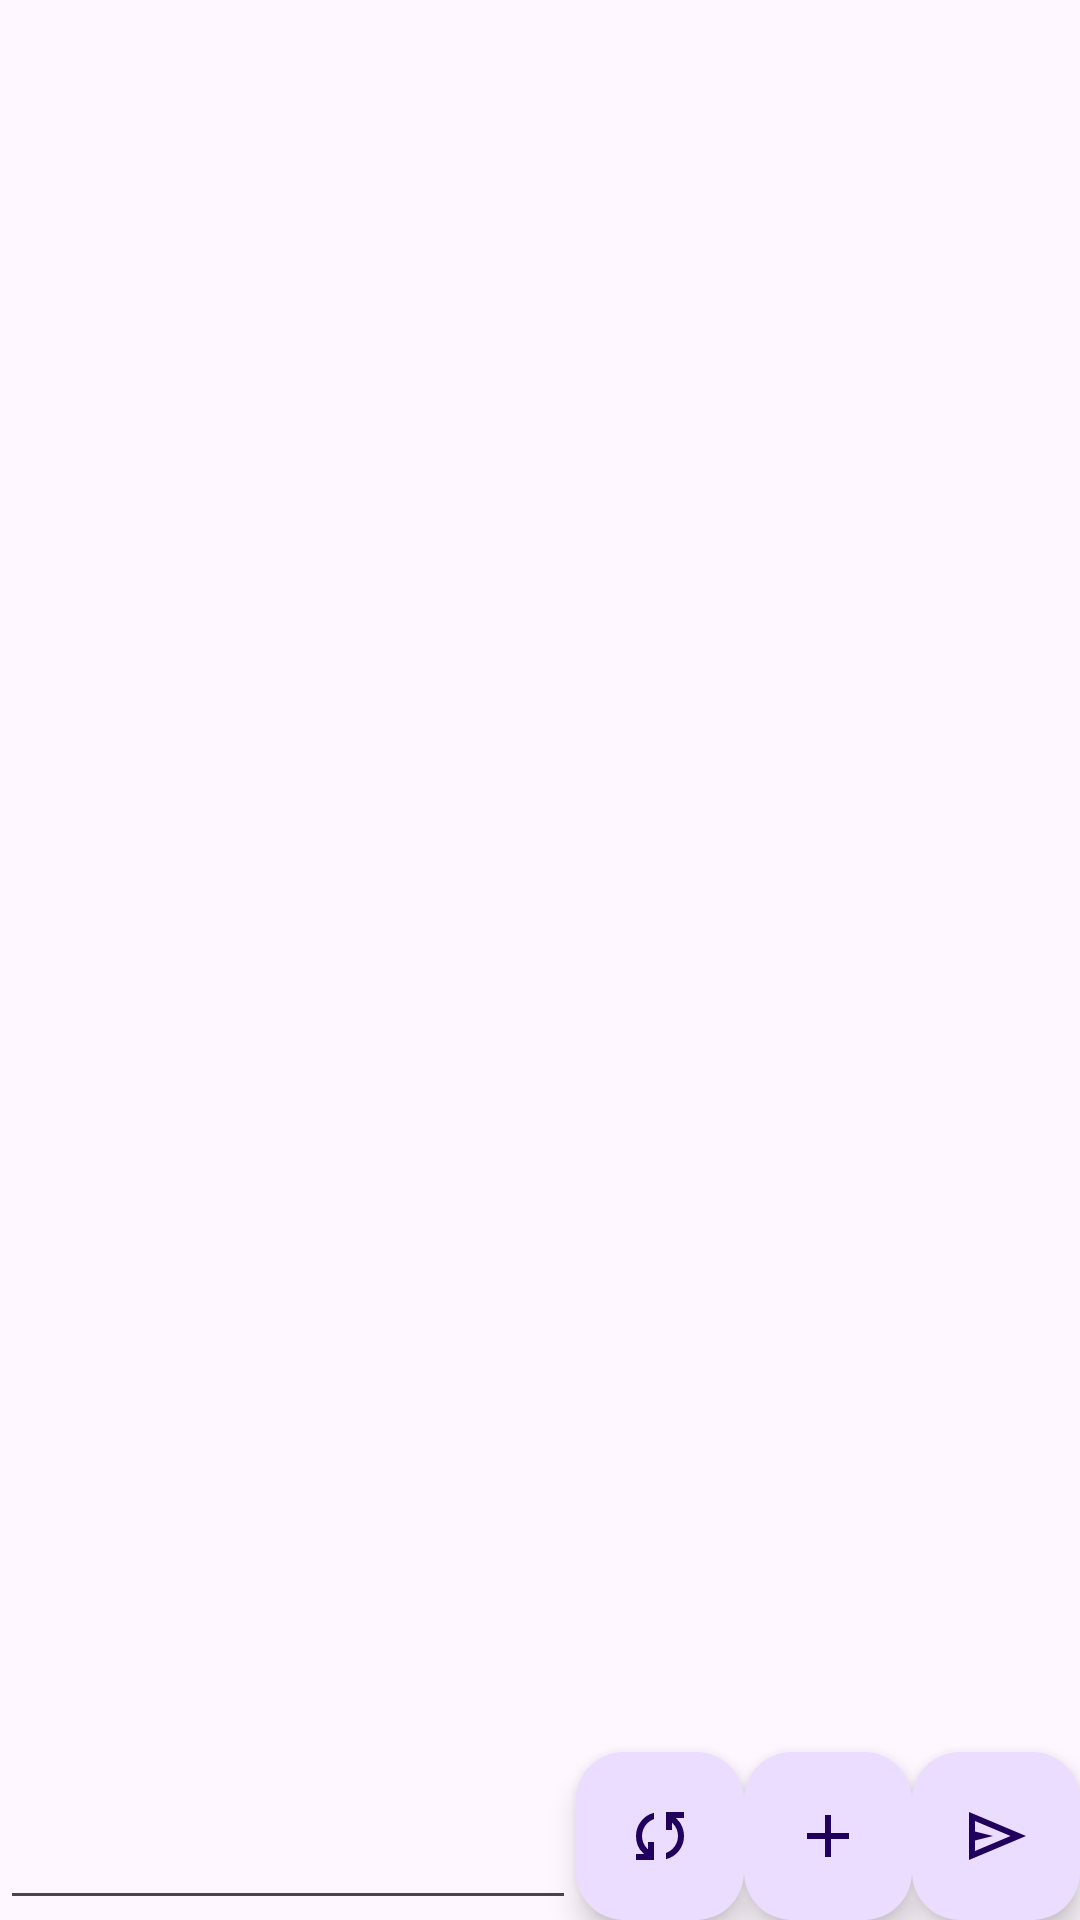

This screen was rendered from an Android layout file. Write that file and the resources it references.
<!-- AndroidManifest.xml: application theme AppTheme -->
<!-- res/layout/fragment_chat.xml -->
<?xml version="1.0" encoding="utf-8"?>
<androidx.constraintlayout.widget.ConstraintLayout xmlns:android="http://schemas.android.com/apk/res/android"
    xmlns:app="http://schemas.android.com/apk/res-auto"
    xmlns:tools="http://schemas.android.com/tools"
    android:id="@+id/chatFragmentView"
    android:layout_width="match_parent"
    android:layout_height="match_parent"
    tools:context=".ui.fragments.ChatFragment">

    <com.google.android.material.textview.MaterialTextView
        android:id="@+id/channelNameTextView"
        android:layout_width="0dp"
        android:layout_height="wrap_content"
        android:textSize="@dimen/channelNameSize"
        app:layout_constraintEnd_toStartOf="@id/currentNameTextView"
        app:layout_constraintStart_toStartOf="parent"
        app:layout_constraintTop_toTopOf="parent"
        tools:ignore="SpUsage">

    </com.google.android.material.textview.MaterialTextView>

    <com.google.android.material.textview.MaterialTextView
        android:id="@+id/currentNameTextView"
        android:layout_width="0dp"
        android:layout_height="wrap_content"
        android:textSize="@dimen/channelNameSize"
        app:layout_constraintEnd_toEndOf="parent"
        app:layout_constraintStart_toEndOf="@id/channelNameTextView"
        app:layout_constraintTop_toTopOf="parent"
        tools:ignore="SpUsage">

    </com.google.android.material.textview.MaterialTextView>

    <androidx.recyclerview.widget.RecyclerView
        android:id="@+id/messages_recycler_view"
        android:layout_width="match_parent"
        android:layout_height="0dp"
        app:layout_constraintBottom_toTopOf="@+id/messages_loading_progress_bar"
        app:layout_constraintTop_toBottomOf="@id/channelNameTextView">

    </androidx.recyclerview.widget.RecyclerView>

    <com.google.android.material.progressindicator.CircularProgressIndicator
        android:id="@+id/messages_loading_progress_bar"
        android:layout_width="wrap_content"
        android:layout_height="wrap_content"
        android:indeterminate="true"
        android:visibility="gone"
        app:layout_constraintBottom_toTopOf="@id/messageEditText"
        app:layout_constraintEnd_toEndOf="parent"
        app:layout_constraintStart_toStartOf="parent">

    </com.google.android.material.progressindicator.CircularProgressIndicator>

    <com.google.android.material.textfield.TextInputEditText
        android:id="@+id/messageEditText"
        android:layout_width="0dp"
        android:layout_height="0dp"
        android:inputType="textMultiLine"
        app:layout_constraintBottom_toBottomOf="parent"
        app:layout_constraintEnd_toStartOf="@id/refresh_button"
        app:layout_constraintStart_toStartOf="parent"
        app:layout_constraintTop_toTopOf="@id/refresh_button">

    </com.google.android.material.textfield.TextInputEditText>

    <com.google.android.material.floatingactionbutton.FloatingActionButton
        android:id="@+id/refresh_button"
        android:layout_width="wrap_content"
        android:layout_height="wrap_content"
        app:layout_constraintBottom_toBottomOf="parent"
        app:layout_constraintEnd_toStartOf="@id/getImageButton"
        app:layout_constraintStart_toEndOf="@id/messageEditText"
        app:layout_constraintTop_toTopOf="@id/getImageButton"
        app:srcCompat="@drawable/update">

    </com.google.android.material.floatingactionbutton.FloatingActionButton>

    <com.google.android.material.floatingactionbutton.FloatingActionButton
        android:id="@+id/scrollToUpButton"
        android:layout_width="wrap_content"
        android:layout_height="wrap_content"
        android:visibility="gone"
        app:layout_constraintBottom_toTopOf="@id/sendMessageButton"
        app:layout_constraintEnd_toEndOf="parent"
        app:srcCompat="@drawable/up_arrow">

    </com.google.android.material.floatingactionbutton.FloatingActionButton>

    <com.google.android.material.floatingactionbutton.FloatingActionButton
        android:id="@+id/scrollToDownButton"
        android:layout_width="wrap_content"
        android:layout_height="wrap_content"
        android:visibility="gone"
        app:layout_constraintBottom_toTopOf="@id/sendMessageButton"
        app:layout_constraintEnd_toEndOf="parent"
        app:srcCompat="@drawable/down_arrow">

    </com.google.android.material.floatingactionbutton.FloatingActionButton>

    <com.google.android.material.floatingactionbutton.FloatingActionButton
        android:id="@+id/getImageButton"
        android:layout_width="wrap_content"
        android:layout_height="wrap_content"
        app:layout_constraintBottom_toBottomOf="parent"
        app:layout_constraintEnd_toStartOf="@id/sendMessageButton"
        app:srcCompat="@drawable/add">

    </com.google.android.material.floatingactionbutton.FloatingActionButton>

    <com.google.android.material.floatingactionbutton.FloatingActionButton
        android:id="@+id/sendMessageButton"
        android:layout_width="wrap_content"
        android:layout_height="wrap_content"
        app:layout_constraintBottom_toBottomOf="parent"
        app:layout_constraintEnd_toEndOf="parent"
        app:srcCompat="@drawable/send_icon">

    </com.google.android.material.floatingactionbutton.FloatingActionButton>

</androidx.constraintlayout.widget.ConstraintLayout>
<!-- resources referenced by this layout -->
<resources>
  <!-- drawable add (drawable) -->
  <vector xmlns:android="http://schemas.android.com/apk/res/android"
      android:width="24dp"
      android:height="24dp"
      android:autoMirrored="true"
      android:viewportWidth="960"
      android:viewportHeight="960">
      <path
          android:fillColor="#FF000000"
          android:pathData="M440,520L200,520v-80h240v-240h80v240h240v80L520,520v240h-80v-240Z" />
  </vector>
  <!-- drawable down_arrow (drawable) -->
  <vector xmlns:android="http://schemas.android.com/apk/res/android"
      android:width="24dp"
      android:height="24dp"
      android:autoMirrored="true"
      android:viewportWidth="960"
      android:viewportHeight="960">
      <path
          android:fillColor="#FF000000"
          android:pathData="M480,616 L240,376l56,-56 184,184 184,-184 56,56 -240,240Z" />
  </vector>
  <!-- drawable send_icon (drawable) -->
  <vector xmlns:android="http://schemas.android.com/apk/res/android"
      android:width="24dp"
      android:height="24dp"
      android:autoMirrored="true"
      android:viewportWidth="960"
      android:viewportHeight="960">
      <path
          android:fillColor="#FF000000"
          android:pathData="M120,800v-640l760,320 -760,320ZM200,680 L674,480 200,280v140l240,60 -240,60v140ZM200,680v-400,400Z" />
  </vector>
  <!-- drawable up_arrow (drawable) -->
  <vector xmlns:android="http://schemas.android.com/apk/res/android"
      android:width="24dp"
      android:height="24dp"
      android:autoMirrored="true"
      android:viewportWidth="960"
      android:viewportHeight="960">
      <path
          android:fillColor="#FF000000"
          android:pathData="M480,432 L296,616l-56,-56 240,-240 240,240 -56,56 -184,-184Z" />
  </vector>
  <!-- drawable update (drawable) -->
  <vector xmlns:android="http://schemas.android.com/apk/res/android"
      android:width="24dp"
      android:height="24dp"
      android:autoMirrored="true"
      android:viewportWidth="960"
      android:viewportHeight="960">
      <path
          android:fillColor="#FF000000"
          android:pathData="M160,800v-80h110l-16,-14q-52,-46 -73,-105t-21,-119q0,-111 66.5,-197.5T400,170v84q-72,26 -116,88.5T240,482q0,45 17,87.5t53,78.5l10,10v-98h80v240L160,800ZM560,790v-84q72,-26 116,-88.5T720,478q0,-45 -17,-87.5T650,312l-10,-10v98h-80v-240h240v80L690,240l16,14q49,49 71.5,106.5T800,478q0,111 -66.5,197.5T560,790Z" />
  </vector>
  <style name="AppTheme" parent="Theme.Material3.Light">
          
          
          
          
          
          
          
          
          
          
          
      </style>
</resources>
